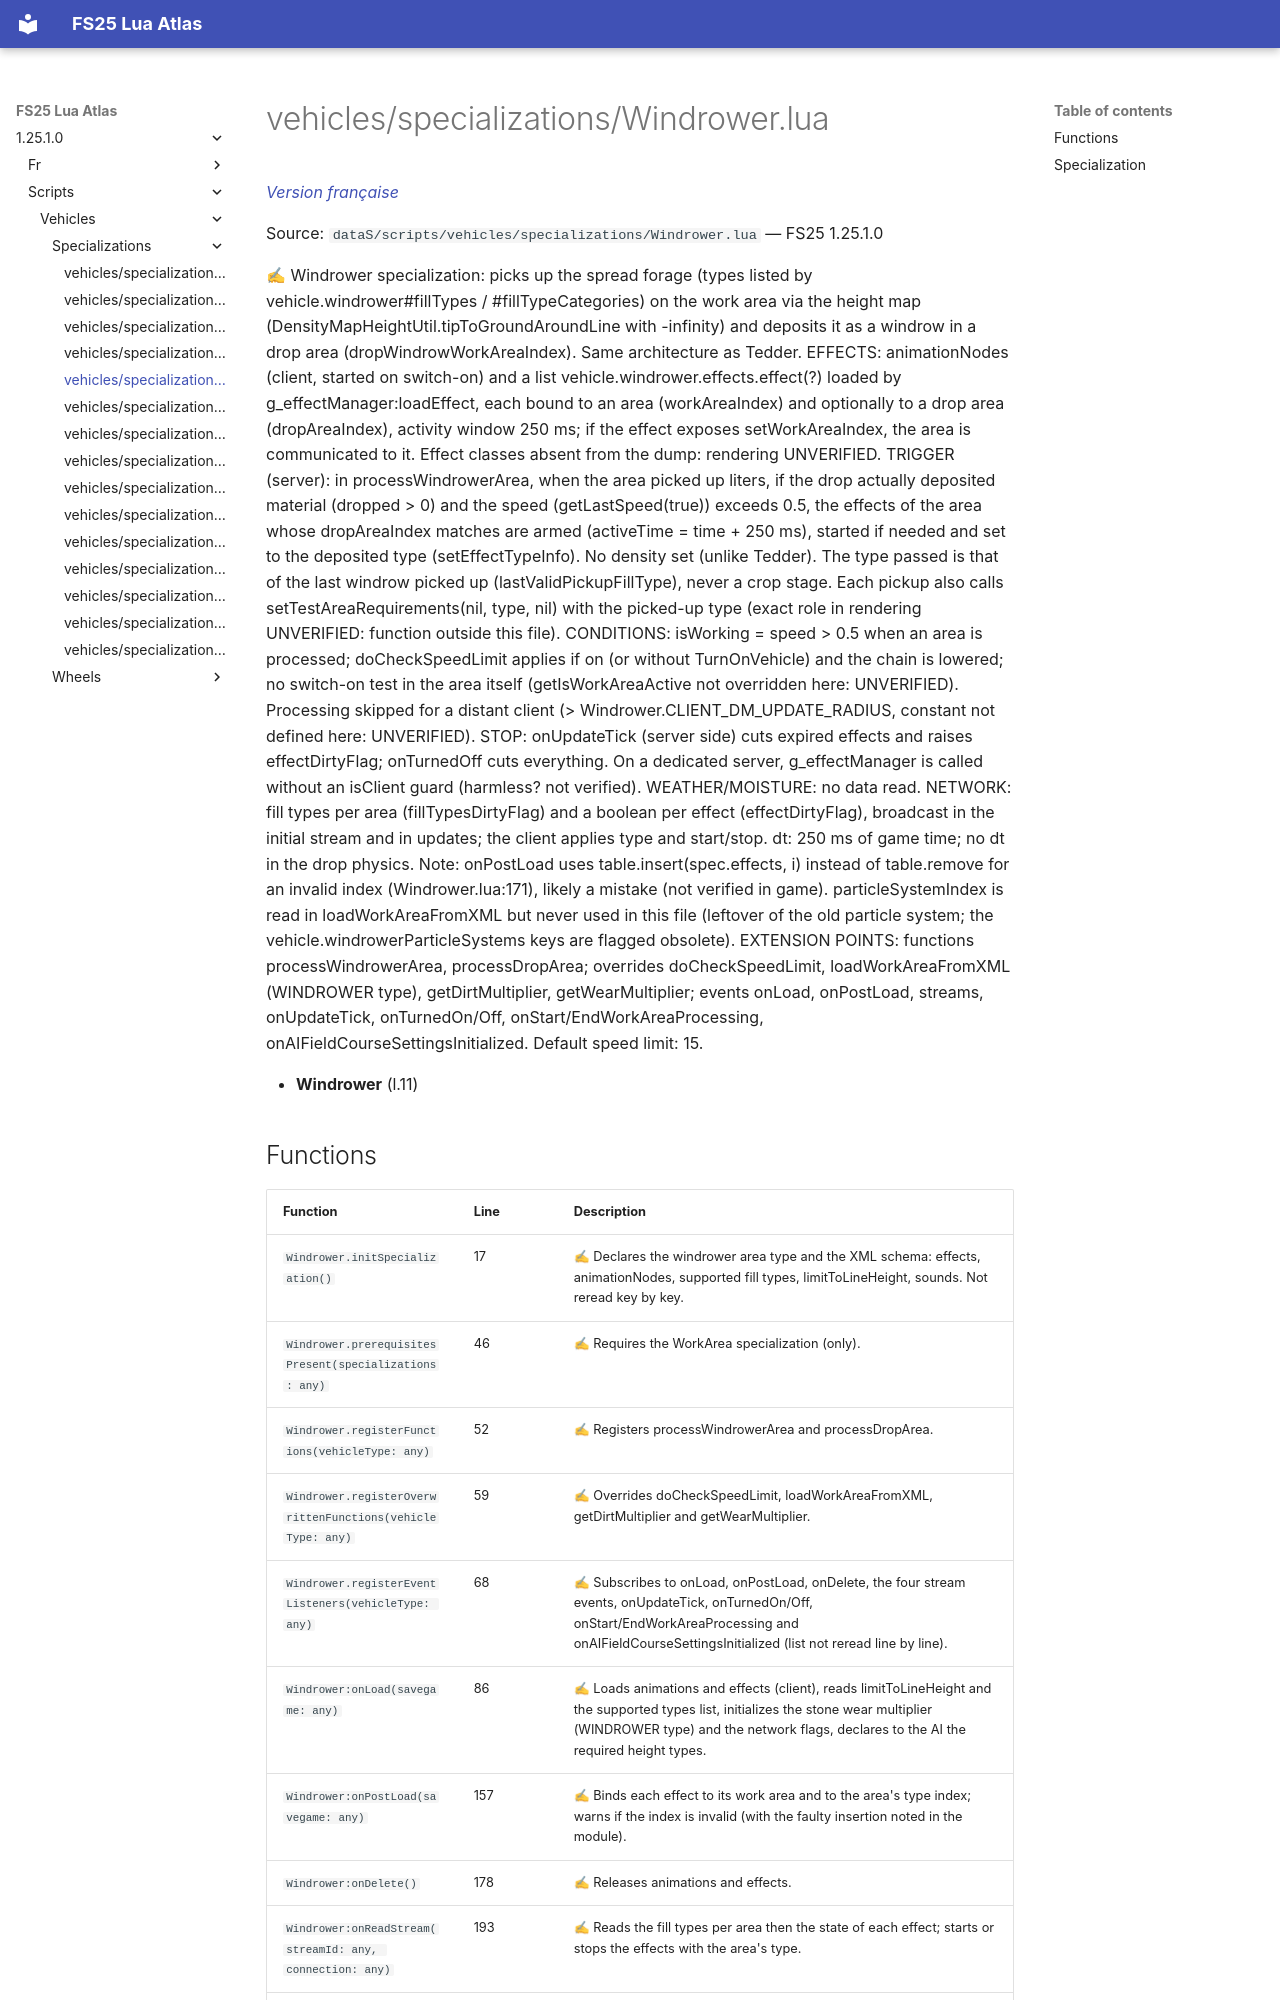

repository: Tim0219800/fs25-lua-atlas · page: 1.25.1.0/scripts/vehicles/specializations/Windrower.html · generator: mkdocs

# vehicles/specializations/Windrower.lua

*[Version française](../../../fr/scripts/vehicles/specializations/Windrower.md)*

Source: `dataS/scripts/vehicles/specializations/Windrower.lua` — FS25 1.25.1.0

✍ Windrower specialization: picks up the spread forage (types listed by vehicle.windrower#fillTypes / #fillTypeCategories) on the work area via the height map (DensityMapHeightUtil.tipToGroundAroundLine with -infinity) and deposits it as a windrow in a drop area (dropWindrowWorkAreaIndex). Same architecture as Tedder. EFFECTS: animationNodes (client, started on switch-on) and a list vehicle.windrower.effects.effect(?) loaded by g_effectManager:loadEffect, each bound to an area (workAreaIndex) and optionally to a drop area (dropAreaIndex), activity window 250 ms; if the effect exposes setWorkAreaIndex, the area is communicated to it. Effect classes absent from the dump: rendering UNVERIFIED. TRIGGER (server): in processWindrowerArea, when the area picked up liters, if the drop actually deposited material (dropped > 0) and the speed (getLastSpeed(true)) exceeds 0.5, the effects of the area whose dropAreaIndex matches are armed (activeTime = time + 250 ms), started if needed and set to the deposited type (setEffectTypeInfo). No density set (unlike Tedder). The type passed is that of the last windrow picked up (lastValidPickupFillType), never a crop stage. Each pickup also calls setTestAreaRequirements(nil, type, nil) with the picked-up type (exact role in rendering UNVERIFIED: function outside this file). CONDITIONS: isWorking = speed > 0.5 when an area is processed; doCheckSpeedLimit applies if on (or without TurnOnVehicle) and the chain is lowered; no switch-on test in the area itself (getIsWorkAreaActive not overridden here: UNVERIFIED). Processing skipped for a distant client (> Windrower.CLIENT_DM_UPDATE_RADIUS, constant not defined here: UNVERIFIED). STOP: onUpdateTick (server side) cuts expired effects and raises effectDirtyFlag; onTurnedOff cuts everything. On a dedicated server, g_effectManager is called without an isClient guard (harmless? not verified). WEATHER/MOISTURE: no data read. NETWORK: fill types per area (fillTypesDirtyFlag) and a boolean per effect (effectDirtyFlag), broadcast in the initial stream and in updates; the client applies type and start/stop. dt: 250 ms of game time; no dt in the drop physics. Note: onPostLoad uses table.insert(spec.effects, i) instead of table.remove for an invalid index (Windrower.lua:171), likely a mistake (not verified in game). particleSystemIndex is read in loadWorkAreaFromXML but never used in this file (leftover of the old particle system; the vehicle.windrowerParticleSystems keys are flagged obsolete). EXTENSION POINTS: functions processWindrowerArea, processDropArea; overrides doCheckSpeedLimit, loadWorkAreaFromXML (WINDROWER type), getDirtMultiplier, getWearMultiplier; events onLoad, onPostLoad, streams, onUpdateTick, onTurnedOn/Off, onStart/EndWorkAreaProcessing, onAIFieldCourseSettingsInitialized. Default speed limit: 15.

- **Windrower** (l.11)
